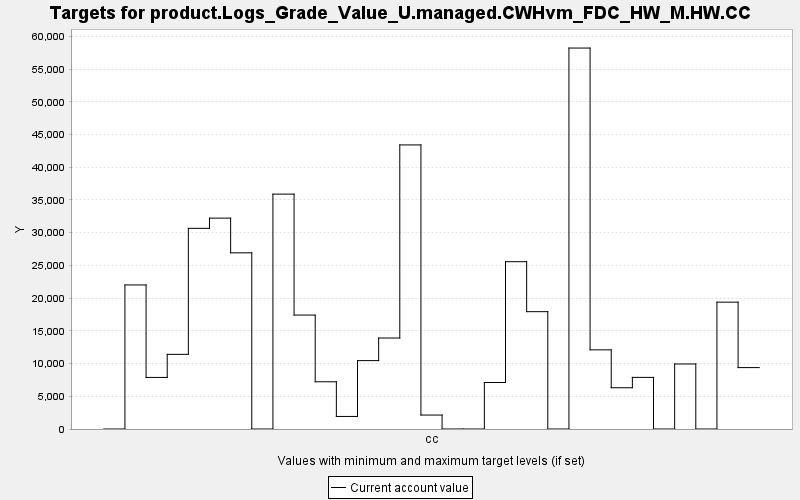

Source data for this figure (header and first rows):
TARGET, PERIOD, YEAR, PERIODWIDTH, MINIMUM, MAXIMUM, MINWEIGHT, MAXWEIGHT, CURRENT, SUMMARY
product.Logs_Grade_Value_U.managed.CWHvm…, 0, 0, 10.0, 0.0, 10000, 1.0, 1.0, 0.0, 0.0
product.Logs_Grade_Value_U.managed.CWHvm…, 1, 10, 10.0, 0.0, 10000, 1.0, 1.0, 22011, 0.0
product.Logs_Grade_Value_U.managed.CWHvm…, 2, 20, 10.0, 0.0, 10000, 1.0, 1.0, 7880, 0.0
product.Logs_Grade_Value_U.managed.CWHvm…, 3, 30, 10.0, 0.0, 10000, 1.0, 1.0, 11407, 0.0
product.Logs_Grade_Value_U.managed.CWHvm…, 4, 40, 10.0, 0.0, 10000, 1.0, 1.0, 30661, 0.0
product.Logs_Grade_Value_U.managed.CWHvm…, 5, 50, 10.0, 0.0, 10000, 1.0, 1.0, 32226, 0.0
product.Logs_Grade_Value_U.managed.CWHvm…, 6, 60, 10.0, 0.0, 10000, 1.0, 1.0, 26921, 0.0
product.Logs_Grade_Value_U.managed.CWHvm…, 7, 70, 10.0, 0.0, 10000, 1.0, 1.0, 0.0, 0.0
product.Logs_Grade_Value_U.managed.CWHvm…, 8, 80, 10.0, 0.0, 10000, 1.0, 1.0, 35891, 0.0
product.Logs_Grade_Value_U.managed.CWHvm…, 9, 90, 10.0, 0.0, 10000, 1.0, 1.0, 17412, 0.0
product.Logs_Grade_Value_U.managed.CWHvm…, 10, 100, 10.0, 0.0, 10000, 1.0, 1.0, 7217, 0.0
product.Logs_Grade_Value_U.managed.CWHvm…, 11, 110, 10.0, 0.0, 10000, 1.0, 1.0, 1920, 0.0
product.Logs_Grade_Value_U.managed.CWHvm…, 12, 120, 10.0, 0.0, 10000, 1.0, 1.0, 10450, 0.0
product.Logs_Grade_Value_U.managed.CWHvm…, 13, 130, 10.0, 0.0, 10000, 1.0, 1.0, 13904, 0.0
product.Logs_Grade_Value_U.managed.CWHvm…, 14, 140, 10.0, 0.0, 10000, 1.0, 1.0, 43410, 0.0
product.Logs_Grade_Value_U.managed.CWHvm…, 15, 150, 10.0, 0.0, 10000, 1.0, 1.0, 2133, 0.0
product.Logs_Grade_Value_U.managed.CWHvm…, 16, 160, 10.0, 0.0, 10000, 1.0, 1.0, 0.0, 0.0
product.Logs_Grade_Value_U.managed.CWHvm…, 17, 170, 10.0, 0.0, 10000, 1.0, 1.0, 0.0, 0.0
product.Logs_Grade_Value_U.managed.CWHvm…, 18, 180, 10.0, 0.0, 10000, 1.0, 1.0, 7104, 0.0
product.Logs_Grade_Value_U.managed.CWHvm…, 19, 190, 10.0, 0.0, 10000, 1.0, 1.0, 25566, 0.0
product.Logs_Grade_Value_U.managed.CWHvm…, 20, 200, 10.0, 0.0, 10000, 1.0, 1.0, 17930, 0.0
product.Logs_Grade_Value_U.managed.CWHvm…, 21, 210, 10.0, 0.0, 10000, 1.0, 1.0, 0.0, 0.0
product.Logs_Grade_Value_U.managed.CWHvm…, 22, 220, 10.0, 0.0, 10000, 1.0, 1.0, 58213, 0.0
product.Logs_Grade_Value_U.managed.CWHvm…, 23, 230, 10.0, 0.0, 10000, 1.0, 1.0, 12096, 0.0
product.Logs_Grade_Value_U.managed.CWHvm…, 24, 240, 10.0, 0.0, 10000, 1.0, 1.0, 6304, 0.0
product.Logs_Grade_Value_U.managed.CWHvm…, 25, 250, 10.0, 0.0, 10000, 1.0, 1.0, 7887, 0.0
product.Logs_Grade_Value_U.managed.CWHvm…, 26, 260, 10.0, 0.0, 10000, 1.0, 1.0, 0.0, 0.0
product.Logs_Grade_Value_U.managed.CWHvm…, 27, 270, 10.0, 0.0, 10000, 1.0, 1.0, 9937, 0.0
product.Logs_Grade_Value_U.managed.CWHvm…, 28, 280, 10.0, 0.0, 10000, 1.0, 1.0, 0.0, 0.0
product.Logs_Grade_Value_U.managed.CWHvm…, 29, 290, 10.0, 0.0, 10000, 1.0, 1.0, 19383, 0.0
product.Logs_Grade_Value_U.managed.CWHvm…, 30, 300, 10.0, 0.0, 10000, 1.0, 1.0, 9384, 0.0
